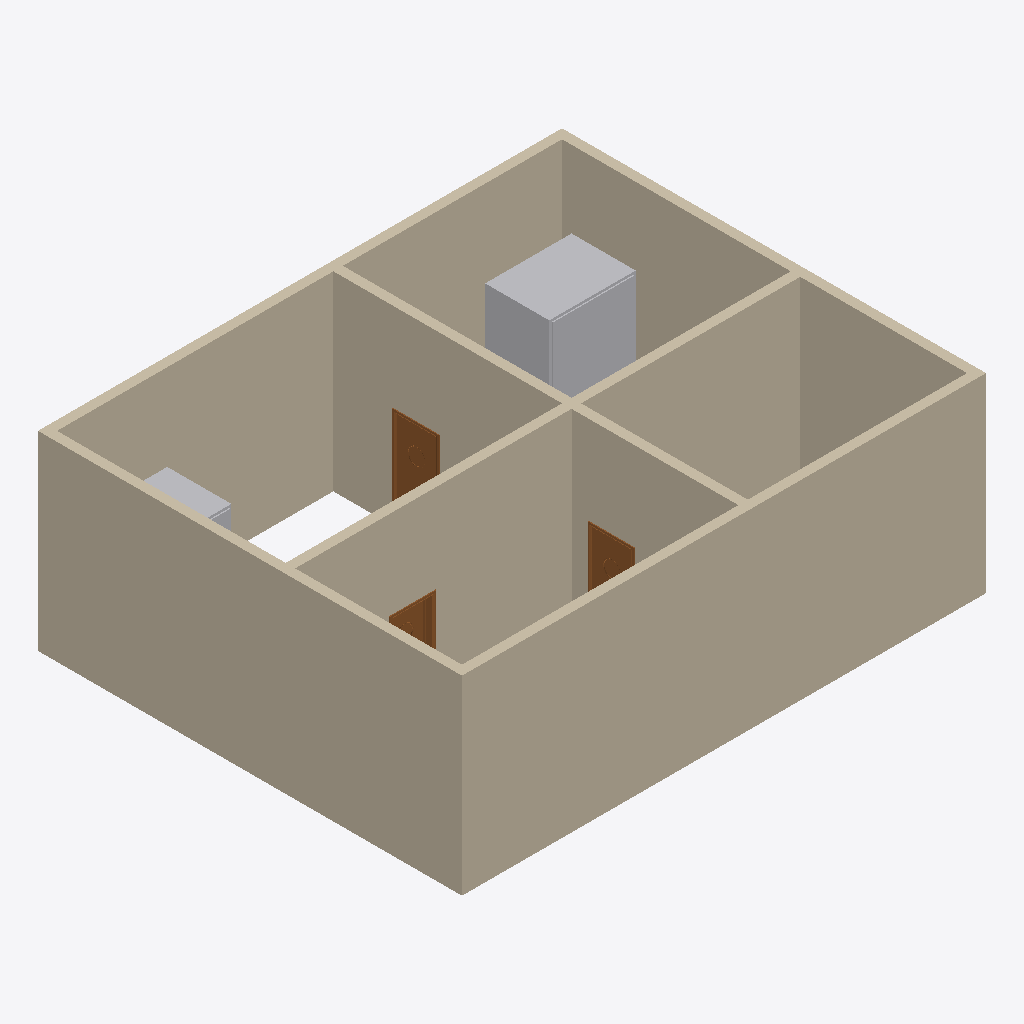
Isometric view of an IFC building model (IFC-SPF (STEP), schema IFC2X3, length unit millimetre), seen from the south-west, elements coloured by IFC class: 6 walls (beige), 3 doors (brown), 2 other elements (light grey).
Extent 11.0 m × 8.9 m × 4.0 m (x, y, z). Storeys (1): Level 0 at 0.00 m. Elements (24): 11 IfcFlowTerminal, 6 IfcWallStandardCase, 4 IfcDoor, 3 IfcBuildingElementProxy.

HEADER;
FILE_DESCRIPTION(('ViewDefinition [CoordinationView]'),'2;1');
FILE_NAME('2590922','2014-04-26T08:00:35',(''),(''),'The EXPRESS Data Manager Version 5.01.0100.02.64mod : 6 Jun 2012','20130308_1515(x64) - Exporter 2014.0.2013.0308 - Default UI','');
FILE_SCHEMA(('IFC2X3'));
ENDSEC;
DATA;
#79=IFCPROJECT('3bhrzEe_P3q8bqpKowL2YB',#41,'2590922',$,$,'MEP TEST','Underway',(#68,#76),#63);
#50140=IFCSITE('3bhrzEe_P3q8bqpKowL2Y9',#41,'Default',$,'',#50139,$,$,.ELEMENT.,$,$,$,$,$);
#89=IFCBUILDING('3bhrzEe_P3q8bqpKowL2YA',#41,'The House',$,$,#32,$,'The House',.ELEMENT.,$,$,$);
#98=IFCBUILDINGSTOREY('3bhrzEe_P3q8bqpKn5gzPC',#41,'Level 0',$,$,#96,$,'Level 0',.ELEMENT.,0.0);
#1223=IFCWALLSTANDARDCASE('3VbjARZ9f3feA5ls423TLM',#41,'Basic Wall:Generic - 200mm:628986',$,'Basic Wall:Generic - 200mm:398',#1203,#1221,'628986');
#1109=IFCWALLSTANDARDCASE('3VbjARZ9f3feA5ls423TKF',#41,'Basic Wall:Generic - 200mm:628899',$,'Basic Wall:Generic - 200mm:398',#1089,#1107,'628899');
#1027=IFCWALLSTANDARDCASE('3VbjARZ9f3feA5ls423TKg',#41,'Basic Wall:Generic - 200mm:628870',$,'Basic Wall:Generic - 200mm:398',#1007,#1025,'628870');
#848=IFCWALLSTANDARDCASE('3VbjARZ9f3feA5ls423TNy',#41,'Basic Wall:Generic - 200mm:628816',$,'Basic Wall:Generic - 200mm:398',#821,#846,'628816');
#970=IFCWALLSTANDARDCASE('3VbjARZ9f3feA5ls423TND',#41,'Basic Wall:Generic - 200mm:628833',$,'Basic Wall:Generic - 200mm:398',#950,#968,'628833');
#1166=IFCWALLSTANDARDCASE('3VbjARZ9f3feA5ls423TLa',#41,'Basic Wall:Generic - 200mm:628936',$,'Basic Wall:Generic - 200mm:398',#1146,#1164,'628936');
#50041=IFCBUILDINGELEMENTPROXY('32DxJmvbH74P0F3fEcQ6Ly',#41,'Dry Type Transformer - 12000-400Y230 - NEMA Type 1:1000 kVA:636147',$,'1000 kVA',#50040,#50031,'636147',.ELEMENT.);
#49729=IFCDOOR('0gLqRgVw5CUfhJ9lLgf5R4',#41,'Doors_IntSgl_5:910x2110mm:633322',$,'910x2110mm',#49727,#49720,'633322',2109.99999999998,909.999999999999);
#49956=IFCBUILDINGELEMENTPROXY('32DxJmvbH74P0F3fEcQ6Kh',#41,'Dry Type Transformer - 12000-400Y230 - NEMA Type 1:1000 kVA:636068',$,'1000 kVA',#49955,#49946,'636068',.ELEMENT.);
#49567=IFCDOOR('0gLqRgVw5CUfhJ9lLgf5PC',#41,'Doors_IntSgl_5:910x2110mm:633186',$,'910x2110mm',#49565,#49558,'633186',2109.99999999998,909.999999999999);
#49426=IFCDOOR('0gLqRgVw5CUfhJ9lLgf5OT',#41,'Doors_IntSgl_5:910x2110mm:633139',$,'910x2110mm',#49424,#49417,'633139',2109.99999999998,909.999999999999);
ENDSEC;